Run: headless pygame with SDL's dummy video driver; simulated clock (each Clock.tick advances the game by its frame time, no real sleeping); random seed 0; keys injected as events and as key.get_pressed() state; no mouse input.
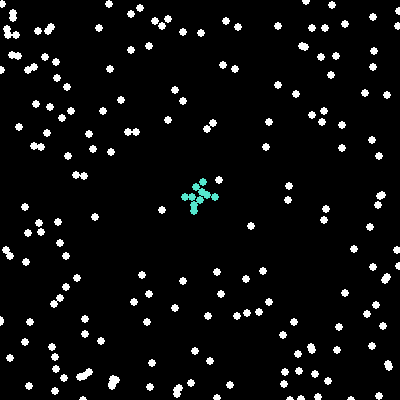
Frame 1 of 4 · flips 1–60 · no input
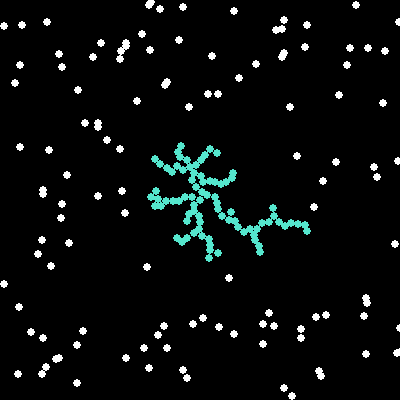
Frame 2 of 4 · flips 61–180 · tapped SPACE, RETURN · held RIGHT (→), D
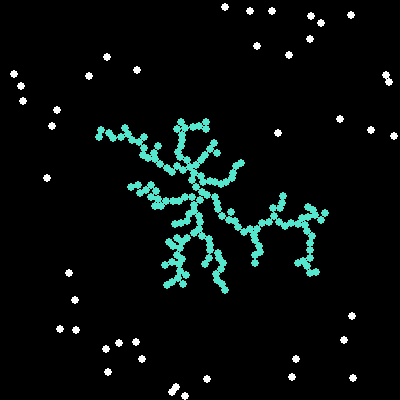
Frame 3 of 4 · flips 181–300 · held DOWN (↓), S
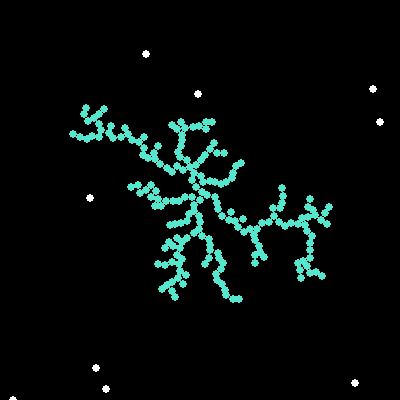
Frame 4 of 4 · flips 301–420 · held LEFT (←), A, UP (↑), W

The pygame program that drew these frames:

from pygame import *
from random import *

WIDTH = 400
HEIGHT = 400
R = 4

BLACK = Color(0, 0, 0)
WHITE = Color(255, 255, 255)
TREE_COLOR = Color(85, 230, 205)

tree = [Vector2(WIDTH / 2, HEIGHT / 2)]

def random_place():
    edge = randrange(4)
    if edge == 0:
        return Vector2(randrange(WIDTH), 0)
    elif edge == 1:
        return Vector2(randrange(WIDTH), HEIGHT)
    elif edge == 2:
        return Vector2(0, randrange(HEIGHT))
    elif edge == 3:
        return Vector2(WIDTH, randrange(HEIGHT))

walkers = []
for i in range(200):
    walkers.append(random_place())

screen = display.set_mode([WIDTH, HEIGHT])
while True:
    for i in range(50):
        for dot in walkers:
            stuck = False
            for node in tree:
                if dot.distance_squared_to(node) < 4*R*R:
                    stuck = True
                    break

            if stuck:
                tree.append(dot)
                walkers.remove(dot)
            else:
                velocity = Vector2()
                velocity.from_polar((3, randrange(360)))

                dot += velocity
                dot.x = min(WIDTH, max(0, dot.x))
                dot.y = min(HEIGHT, max(0, dot.y))

    #while len(walkers) < 200:
    #    walkers.append(random_place())

    screen.fill(BLACK)
    for dot in walkers:
        draw.circle(screen, WHITE, [int(dot.x), int(dot.y)], R)

    for node in tree:
        draw.circle(screen, TREE_COLOR, [int(node.x), int(node.y)], R)
    display.update()
    time.delay(16)
